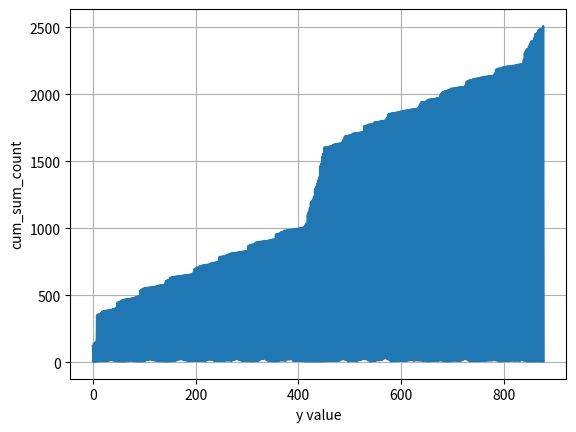

Write Python code to recreate this figure. (Note: this script raises an exception after producing the figure.)
import numpy as np
import matplotlib
matplotlib.use('Agg')
from matplotlib import pyplot

cum_summed = [120, 2, 140, 3, 143, 4, 153, 5, 350, 6, 355, 7, 359, 7, 362, 7, 368, 7, 378, 7, 379, 7, 382, 7, 383, 6, 384, 10, 386, 10, 387, 12, 388, 13, 389, 15, 391, 16, 395, 12, 398, 12, 399, 10, 402, 9, 407, 7, 445, 6, 448, 6, 449, 6, 458, 6, 460, 6, 465, 6, 467, 6, 468, 7, 469, 7, 470, 9, 471, 10, 472, 11, 474, 12, 475, 11, 477, 11, 478, 9, 480, 8, 484, 7, 486, 6, 490, 6, 491, 6, 492, 6, 536, 6, 540, 6, 545, 7, 549, 7, 553, 7, 554, 13, 555, 17, 556, 18, 557, 18, 558, 20, 559, 20, 560, 16, 561, 14, 562, 14, 563, 13, 564, 11, 568, 11, 569, 10, 572, 8, 573, 7, 575, 7, 576, 7, 577, 7, 578, 6, 581, 6, 607, 6, 610, 6, 613, 6, 616, 6, 631, 7, 632, 7, 636, 7, 637, 7, 638, 9, 639, 10, 640, 15, 641, 18, 642, 20, 643, 20, 644, 22, 645, 22, 646, 18, 647, 15, 648, 13, 650, 14, 651, 10, 652, 9, 653, 7, 654, 7, 655, 9, 656, 8, 660, 8, 670, 8, 697, 8, 700, 9, 705, 8, 706, 9, 712, 9, 717, 9, 719, 9, 721, 8, 722, 7, 725, 8, 726, 10, 727, 12, 728, 17, 729, 19, 730, 20, 735, 18, 739, 17, 741, 16, 742, 11, 743, 10, 745, 9, 746, 9, 747, 10, 754, 9, 786, 10, 787, 9, 788, 9, 789, 9, 791, 8, 792, 12, 796, 12, 797, 12, 802, 12, 805, 13, 808, 12, 812, 9, 813, 12, 814, 16, 815, 18, 816, 20, 817, 24, 818, 23, 819, 19, 822, 16, 823, 14, 824, 12, 825, 8, 826, 8, 827, 10, 828, 9, 830, 9, 831, 8, 867, 8, 872, 8, 874, 6, 878, 6, 879, 7, 880, 8, 881, 8, 892, 8, 894, 8, 897, 8, 898, 10, 899, 17, 900, 22, 901, 24, 902, 24, 903, 28, 904, 25, 905, 17, 906, 12, 907, 11, 908, 11, 911, 7, 912, 7, 915, 7, 916, 7, 917, 6, 919, 6, 955, 7, 956, 7, 958, 8, 960, 11, 964, 13, 972, 13, 973, 13, 974, 13, 982, 12, 983, 10, 984, 19, 985, 21, 986, 20, 988, 20, 989, 22, 990, 22, 991, 11, 992, 9, 994, 9, 995, 9, 996, 9, 997, 9, 998, 10, 999, 10, 1001, 10, 1002, 10, 1003, 8, 1010, 7, 1017, 6, 1027, 6, 1040, 6, 1103, 6, 1124, 6, 1152, 6, 1196, 6, 1201, 6, 1216, 6, 1236, 6, 1294, 6, 1309, 6, 1333, 6, 1359, 6, 1380, 6, 1464, 6, 1484, 6, 1534, 6, 1558, 6, 1603, 7, 1604, 9, 1605, 9, 1608, 10, 1609, 10, 1610, 10, 1612, 10, 1614, 9, 1620, 9, 1622, 8, 1626, 8, 1628, 8, 1629, 9, 1631, 8, 1632, 11, 1633, 13, 1634, 19, 1635, 23, 1649, 21, 1667, 21, 1686, 18, 1688, 16, 1690, 11, 1691, 7, 1693, 7, 1696, 10, 1698, 10, 1701, 10, 1707, 9, 1709, 9, 1710, 10, 1711, 7, 1712, 12, 1713, 14, 1714, 14, 1715, 16, 1716, 21, 1717, 23, 1718, 24, 1764, 22, 1766, 22, 1767, 20, 1770, 14, 1774, 12, 1775, 6, 1776, 6, 1777, 7, 1780, 8, 1781, 9, 1792, 10, 1793, 12, 1794, 14, 1795, 14, 1796, 13, 1797, 17, 1800, 16, 1801, 19, 1802, 23, 1803, 29, 1804, 31, 1812, 26, 1825, 26, 1847, 21, 1854, 15, 1856, 9, 1857, 7, 1859, 7, 1860, 7, 1861, 8, 1862, 8, 1864, 8, 1865, 8, 1866, 8, 1868, 10, 1870, 9, 1875, 9, 1876, 8, 1877, 8, 1878, 9, 1879, 8, 1880, 11, 1882, 13, 1884, 13, 1885, 14, 1886, 16, 1887, 15, 1888, 12, 1889, 11, 1890, 13, 1891, 14, 1892, 13, 1899, 13, 1904, 13, 1923, 12, 1940, 13, 1942, 11, 1943, 9, 1944, 9, 1945, 9, 1947, 9, 1955, 6, 1960, 6, 1961, 7, 1962, 7, 1963, 9, 1964, 10, 1965, 10, 1967, 10, 1968, 10, 1970, 12, 1971, 10, 1974, 11, 1976, 13, 1994, 13, 2007, 12, 2015, 10, 2018, 10, 2022, 8, 2026, 6, 2027, 6, 2030, 6, 2032, 7, 2033, 7, 2042, 9, 2043, 9, 2044, 12, 2045, 12, 2047, 11, 2048, 12, 2050, 10, 2051, 10, 2052, 7, 2053, 7, 2054, 14, 2055, 16, 2056, 20, 2057, 22, 2065, 22, 2091, 22, 2097, 15, 2100, 12, 2104, 8, 2106, 6, 2108, 7, 2111, 8, 2112, 8, 2114, 8, 2117, 8, 2118, 8, 2119, 8, 2121, 8, 2123, 9, 2125, 9, 2126, 9, 2128, 9, 2130, 9, 2131, 10, 2132, 11, 2133, 12, 2134, 12, 2136, 13, 2137, 12, 2138, 13, 2139, 13, 2140, 15, 2142, 15, 2156, 14, 2184, 14, 2188, 11, 2192, 9, 2193, 6, 2194, 7, 2197, 7, 2200, 7, 2201, 7, 2205, 7, 2206, 9, 2207, 8, 2208, 10, 2209, 10, 2210, 10, 2211, 12, 2212, 11, 2213, 12, 2214, 11, 2215, 11, 2216, 11, 2220, 12, 2221, 11, 2222, 11, 2223, 10, 2224, 15, 2225, 15, 2226, 12, 2258, 12, 2305, 11, 2323, 11, 2337, 6, 2338, 6, 2357, 6, 2374, 6, 2394, 6, 2397, 6, 2399, 6, 2419, 6, 2449, 6, 2452, 6, 2461, 6, 2477, 6, 2485, 6, 2486, 6, 2487, 6, 2493, 6, 2511, 6]

fig = pyplot.figure()
ax = fig.add_subplot(111)

ax.plot(cum_summed)

ax.set_xlabel('y value')
ax.set_ylabel('cum_sum_count')

ax.grid(True)

fig.savefig('image/y_value_hist.png')
